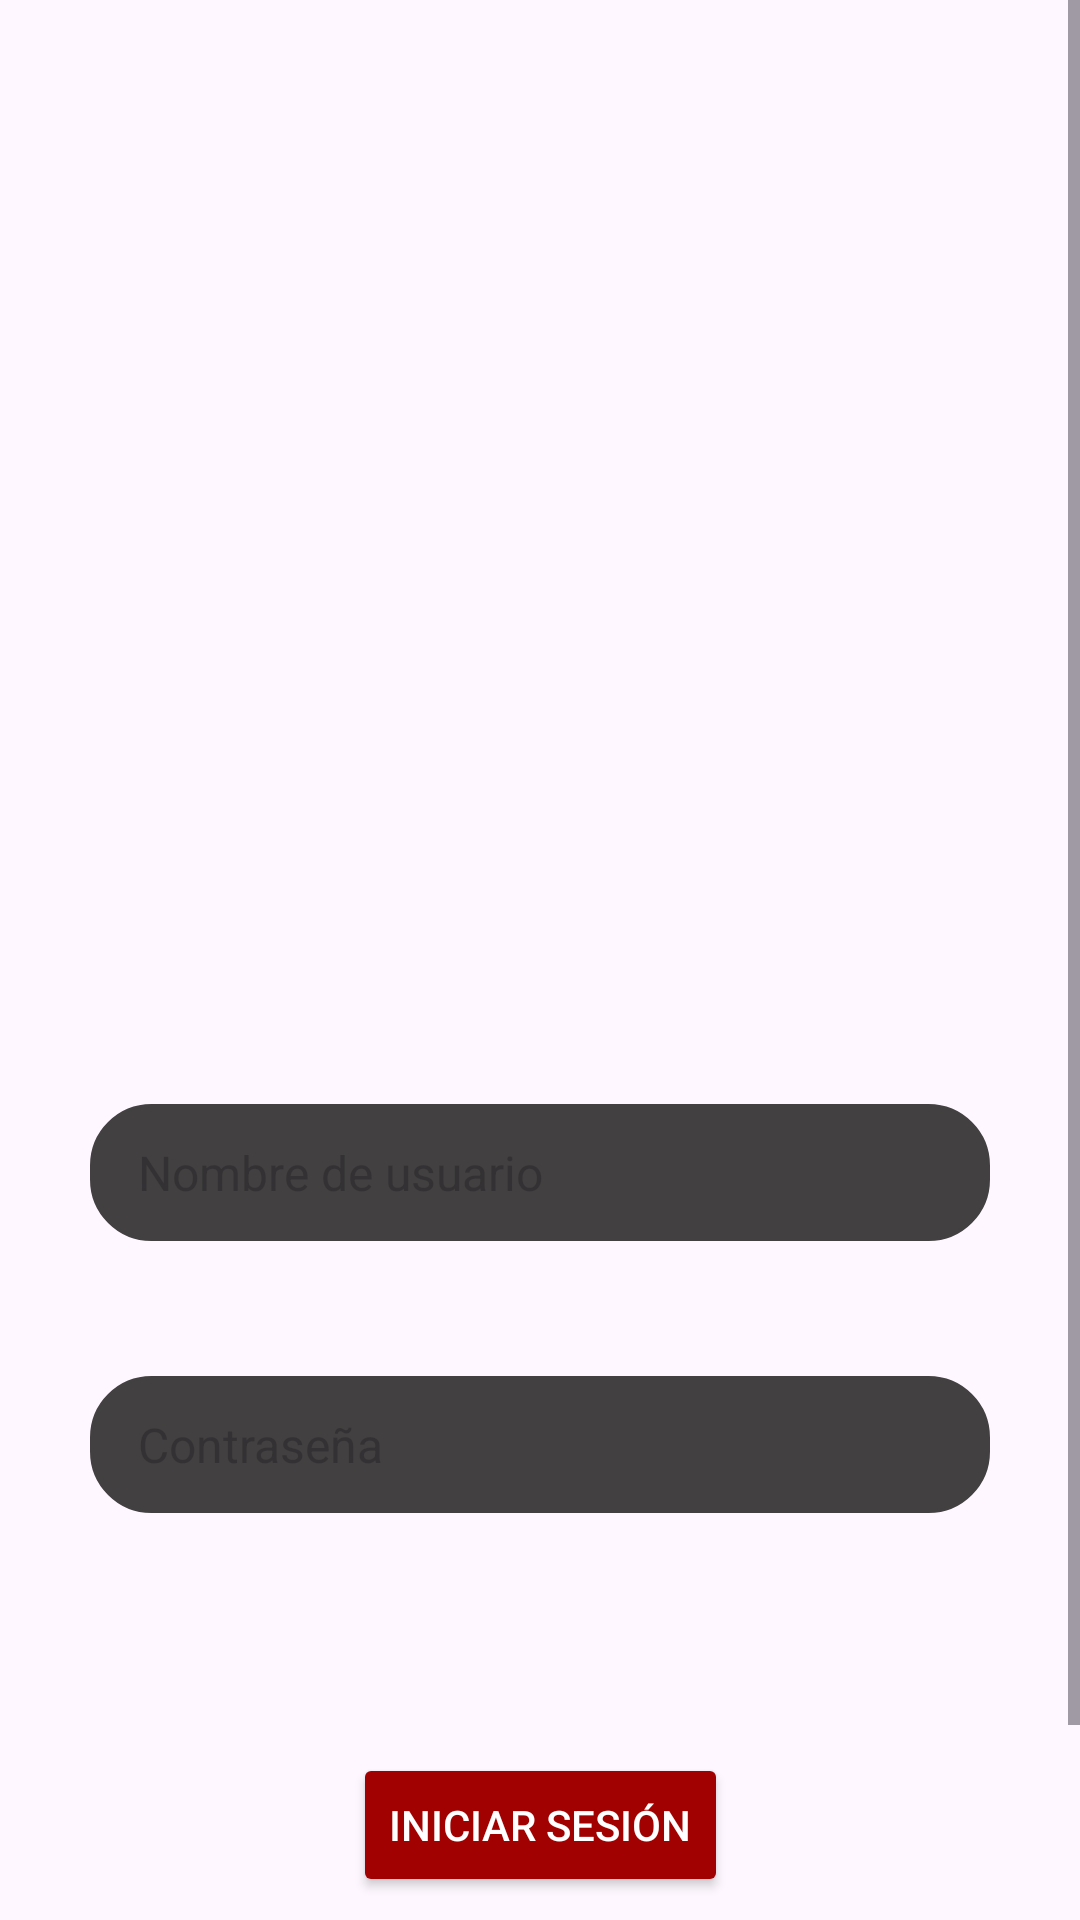

Produce the Android XML layout that renders to this screen, including the resource entries it uses.
<!-- AndroidManifest.xml: application theme Theme.Erdbeeren -->
<!-- res/layout/activity_main.xml -->
<?xml version="1.0" encoding="utf-8"?>
<ScrollView
    xmlns:android="http://schemas.android.com/apk/res/android"
    xmlns:app="http://schemas.android.com/apk/res-auto"
    xmlns:tools="http://schemas.android.com/tools"
    android:id="@+id/scrollView"
    android:layout_width="match_parent"
    android:layout_height="match_parent"
    android:fillViewport="true">

<androidx.constraintlayout.widget.ConstraintLayout
    android:id="@+id/main"
    android:layout_width="match_parent"
    android:layout_height="wrap_content"
    tools:context=".MainActivity">

    <ImageView
        android:id="@+id/imageView"
        android:layout_width="221dp"
        android:layout_height="214dp"
        android:layout_marginTop="64dp"
        app:layout_constraintEnd_toEndOf="parent"
        app:layout_constraintStart_toStartOf="parent"
        app:layout_constraintTop_toTopOf="parent"
        app:srcCompat="@drawable/erdbeeren"
        android:contentDescription="@string/main_icon_content_description"/>

    <EditText
        android:id="@+id/etUsername"
        android:layout_width="300dp"
        android:layout_height="wrap_content"
        android:layout_marginTop="90dp"
        android:ems="10"
        android:hint="@string/username"
        android:autofillHints="username"
        android:inputType="text"
        android:textColor="#fff"
        app:layout_constraintEnd_toEndOf="parent"
        app:layout_constraintStart_toStartOf="parent"
        app:layout_constraintTop_toBottomOf="@+id/imageView"
        android:background="@drawable/general_input"
        android:textSize="16sp"/>

    <EditText
        android:id="@+id/etPassword"
        android:layout_width="300dp"
        android:layout_height="wrap_content"
        android:layout_marginTop="45dp"
        android:ems="10"
        android:hint="@string/password"
        android:autofillHints="password"
        android:inputType="textPassword"
        app:layout_constraintEnd_toEndOf="parent"
        app:layout_constraintStart_toStartOf="parent"
        app:layout_constraintTop_toBottomOf="@+id/etUsername"
        android:background="@drawable/general_input"
        android:textColor="#fff"
        android:textSize="16sp"/>

    <Button
        android:id="@+id/btnSingIn"
        android:layout_width="wrap_content"
        android:layout_height="wrap_content"
        android:layout_marginTop="80dp"
        android:layout_marginBottom="80dp"
        android:text="@string/sign_in"
        app:layout_constraintBottom_toBottomOf="parent"
        app:layout_constraintEnd_toEndOf="parent"
        app:layout_constraintStart_toStartOf="parent"
        app:layout_constraintTop_toBottomOf="@+id/etPassword"
        android:backgroundTint="#A20101"
        android:textColor="#fff"
        />
</androidx.constraintlayout.widget.ConstraintLayout>
</ScrollView>
<!-- resources referenced by this layout -->
<resources>
  <!-- drawable general_input (drawable) -->
  <?xml version="1.0" encoding="utf-8"?>
  <shape
      xmlns:android="http://schemas.android.com/apk/res/android"
      android:shape="rectangle">
      <solid android:color="#424040" />
      <corners android:radius="20dp"/>
      <stroke android:width="1dp"
          android:color="#424040"/>
      <padding
          android:top="12dp"
          android:bottom="12dp"
          android:left="16dp"
          android:right="16dp"/>
  </shape>
  <string name="main_icon_content_description">Logo de la aplicación | Erdbeeren | Fresa</string>
  <string name="password">Contraseña</string>
  <string name="sign_in">Iniciar Sesión</string>
  <string name="username">Nombre de usuario</string>
  <style name="Theme.Erdbeeren" parent="Base.Theme.Erdbeeren" />
  <style name="Base.Theme.Erdbeeren" parent="Theme.Material3.DayNight.NoActionBar">
          
          
      </style>
</resources>
